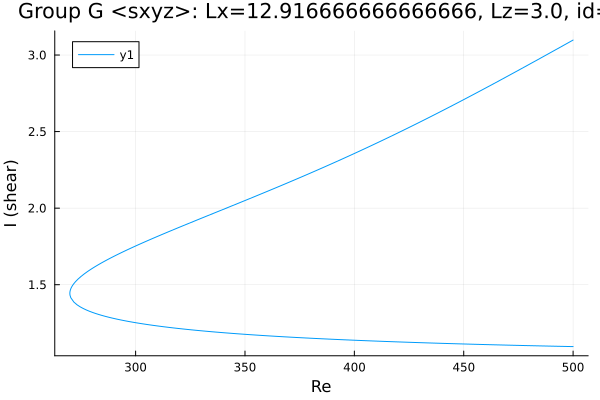

Values plotted in this chart, from the file beside it:
Re, shear
500.0, 3.098
499, 3.09
497.6, 3.079
496.2, 3.067
494.8, 3.056
493.4, 3.045
491.9, 3.034
490.5, 3.023
489.1, 3.011
487.7, 3
486.3, 2.989
484.9, 2.978
483.5, 2.967
482, 2.956
480.6, 2.944
479.2, 2.933
477.8, 2.922
476.4, 2.911
475, 2.9
473.6, 2.889
472.1, 2.878
471, 2.869
469.6, 2.858
468.2, 2.847
466.8, 2.836
465.3, 2.825
463.9, 2.815
462.5, 2.804
461.1, 2.793
459.7, 2.782
458.3, 2.771
456.9, 2.76
455.4, 2.75
454, 2.739
452.6, 2.728
451.2, 2.718
449.8, 2.707
448.4, 2.697
447, 2.686
445.5, 2.676
444.1, 2.665
442.7, 2.655
441.3, 2.644
439.9, 2.634
438.5, 2.624
437.1, 2.613
435.6, 2.603
434.2, 2.593
432.8, 2.583
431.4, 2.572
431.3, 2.572
429.9, 2.562
428.5, 2.552
427.1, 2.542
425.7, 2.532
424.3, 2.522
422.9, 2.512
421.4, 2.502
420, 2.492
418.6, 2.482
... 341 more rows
